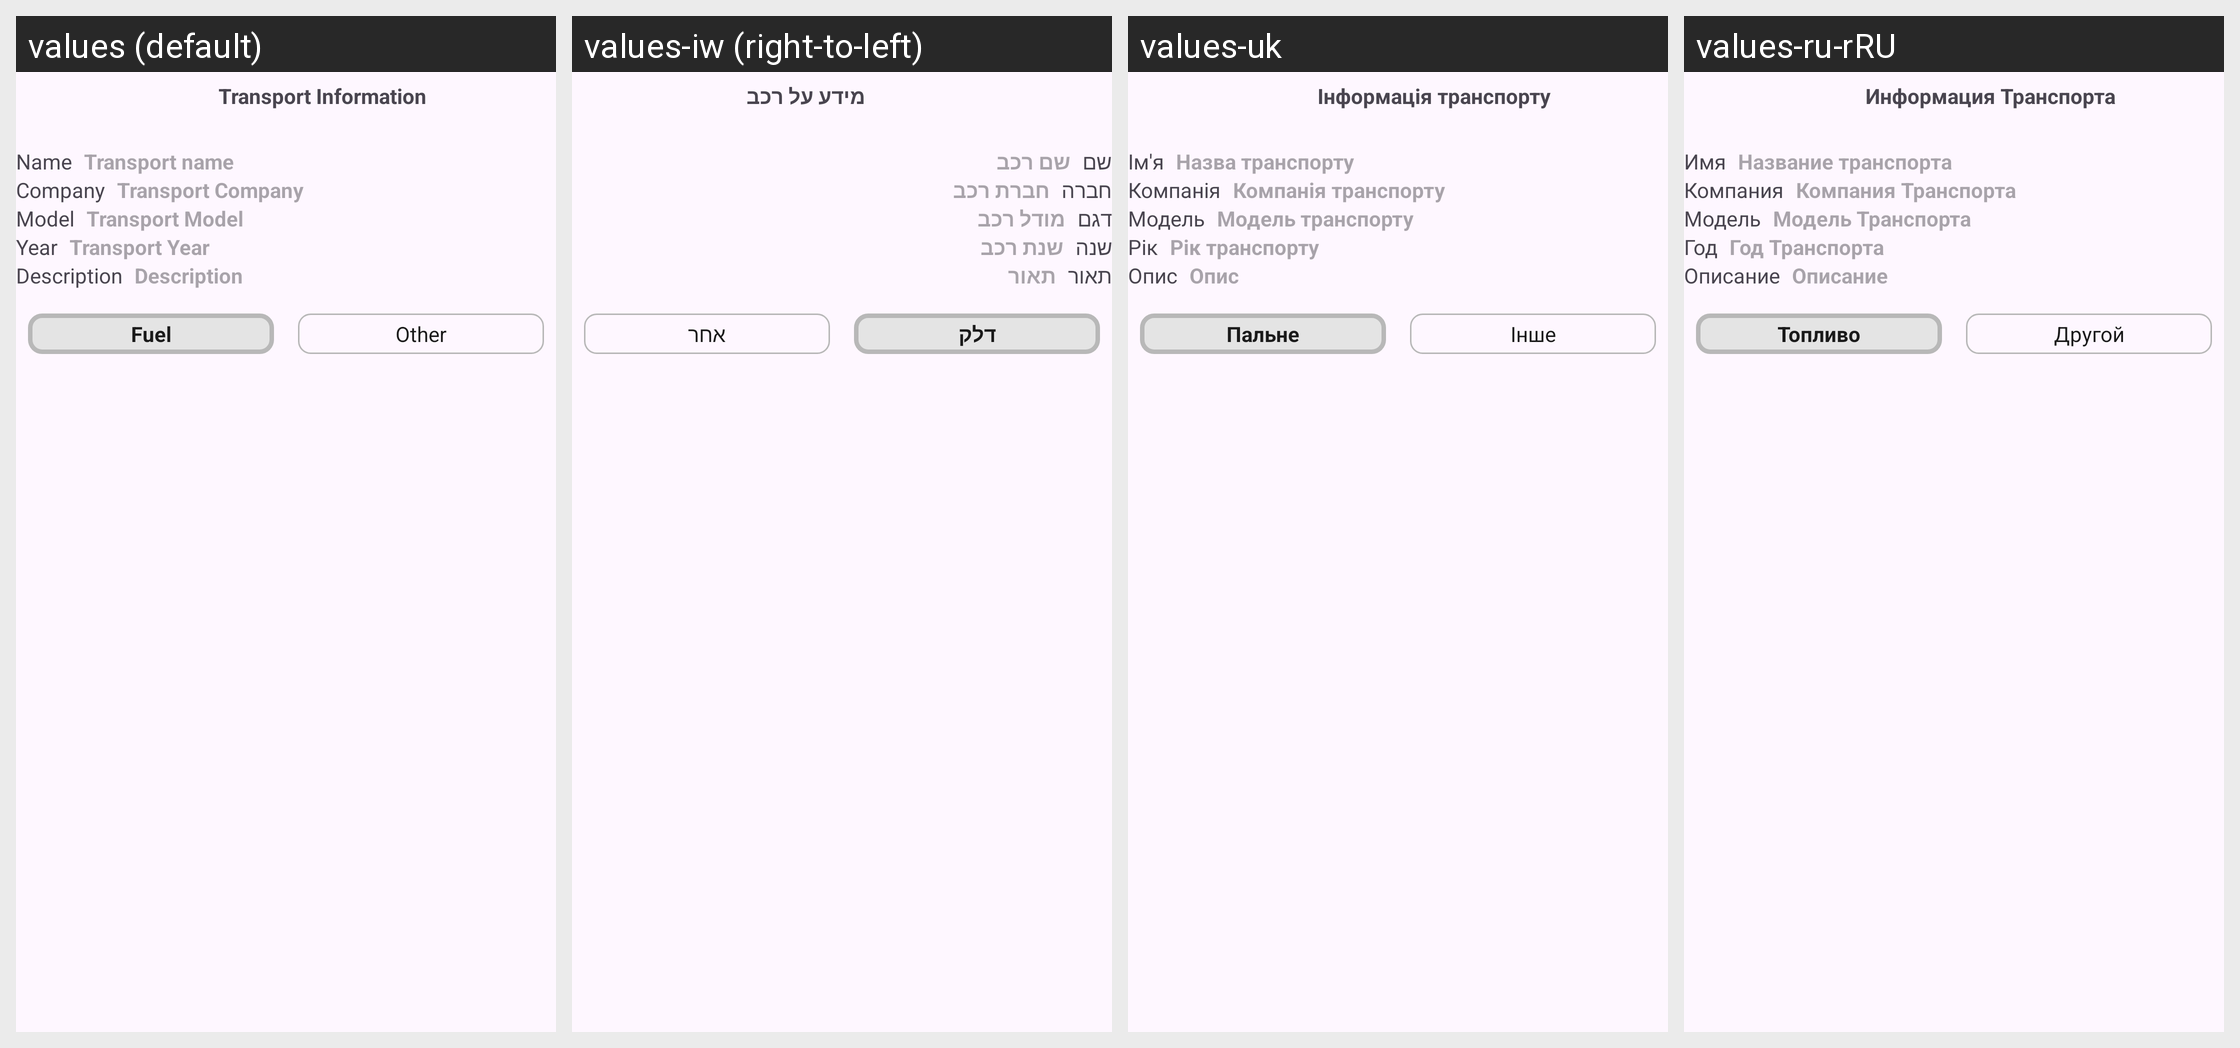

Strings drawn on this Android screen and how each of the app's shown locales translates them:
Android screen res/layout/activity_transport_info.xml rendered under 4 locales, left to right: values (default), values-iw (right-to-left), values-uk, values-ru-rRU. Device: Nexus 5 (rendered at 1080×1920; each locale shown at half size, 540×960, under a caption strip naming it); theme Theme.FuelLog.
Other locales in the repository, not shown: values-ja.
Strings drawn on this screen, with the default value and each locale's value (text and hints the layout hard-codes, and strings that could not be matched under every locale, appear in the picture but are not listed):

transport_information
  values: Transport Information
  values-iw: מידע על רכב
  values-uk: Інформація транспорту
  values-ru-rRU: Информация Транспорта

name
  values: Name
  values-iw: שם
  values-uk: Ім'я
  values-ru-rRU: Имя

transport_name
  values: Transport name
  values-iw: שם רכב
  values-uk: Назва транспорту
  values-ru-rRU: Название транспорта

company
  values: Company
  values-iw: חברה
  values-uk: Компанія
  values-ru-rRU: Компания

transport_company
  values: Transport Company
  values-iw: חברת רכב
  values-uk: Компанія транспорту
  values-ru-rRU: Компания Транспорта

model
  values: Model
  values-iw: דגם
  values-uk: Модель
  values-ru-rRU: Модель

transport_model
  values: Transport Model
  values-iw: מודל רכב
  values-uk: Модель транспорту
  values-ru-rRU: Модель Транспорта

year
  values: Year
  values-iw: שנה
  values-uk: Рік
  values-ru-rRU: Год

transport_year
  values: Transport Year
  values-iw: שנת רכב
  values-uk: Рік транспорту
  values-ru-rRU: Год Транспорта

description
  values: Description
  values-iw: תאור
  values-uk: Опис
  values-ru-rRU: Описание

fuel
  values: Fuel
  values-iw: דלק
  values-uk: Пальне
  values-ru-rRU: Топливо

other
  values: Other
  values-iw: אחר
  values-uk: Інше
  values-ru-rRU: Другой
